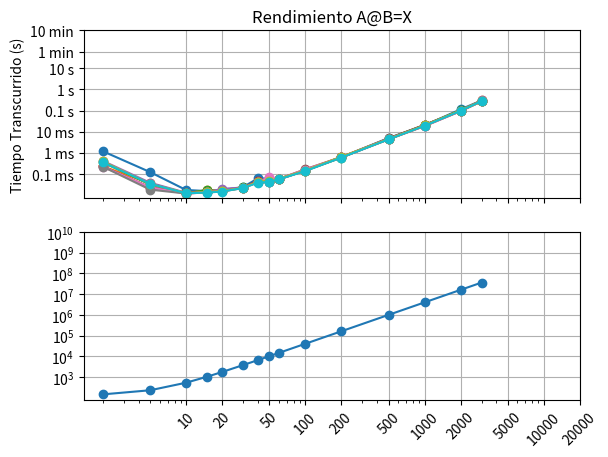

Source code (Python): (Note: this script raises an exception after producing the figure.)
# -*- coding: utf-8 -*-
"""
Created on Mon Aug 10 10:15:34 2020

@author: Ale
"""

from time import perf_counter
import matplotlib.pyplot as plt
import sys
from numpy import zeros, float32
import numpy as np


from scipy import linalg

def matriz_laplaciana(N, dtype=float32):
    
    Matrizlp = zeros((N,N), dtype=np.single)
    
    for i in range (N):
        
        for j in range (N):
            
            if i==j:
                Matrizlp[i,j]=2
                
            if i+1==j:
                Matrizlp[i,j]=-1
                
            if i-1==j:
                Matrizlp[i,j]=-1
                
    return Matrizlp

Tamañodelamatriz = [2,5,10,15,20,30,40,50,60,100,200,500,1000,2000,3000]
    
dt = []
memoria = []
    
Cantidadcorridas = 10


for numerocorrida in range(Cantidadcorridas):
    
    corrida = open(f"Corrida{numerocorrida}.txt","w")
    
    for N in Tamañodelamatriz:
        
         a=matriz_laplaciana(N,dtype=float32)

         t1 = perf_counter()
    
         X = linalg.inv(a,overwrite_a=True)

         t2 = perf_counter()
    
         deltatiempo = t2 - t1
    
         memoria1 = (sys.getsizeof(a))
    
         print(f"Para un N = {N}")
    
         print(f"El tiempo entre ambos es {deltatiempo} s")
    
         print(f"La memoria utilizada es de {memoria1} bytes")
         print("--------------------------------------")
         
         dt.append(deltatiempo)
         memoria.append(memoria1)
         
         corrida.write(f"{N} {deltatiempo} {memoria1}\n")
         corrida.flush()

plt.figure()

plt.subplot(2,1,1)

x = [10,20,50,100,200,500,1000,2000,5000,10000,20000]    
y1 = [0.1e-3,1e-3,1e-2,0.1,1.,10.,60,60*10,]
yl = ["0.1 ms","1 ms","10 ms","0.1 s","1 s","10 s","1 min","10 min"]
y2 = [10**3,10**4,10**5,10**6,10**7,10**8,10**9,10**10,]
yt = ["1 KB","10 KB","100 KB","1 MB","10 MB","100 MB","1 GB","10 GB","100 GB"]

for i in range(Cantidadcorridas):
    
    memoriausada=[]
    tiempos = []
    archivos = (f"Corrida{i}.txt")
    apertura = open(archivos,'r')
    todas_las_lineas = apertura.readlines()
    
    for j in range(len(Tamañodelamatriz)):
        
        fila = []
        fila.append(todas_las_lineas[j])
        fila = fila[0].split(" ")
        tiempos.append(float(fila[1]))
        memoriausada.append(int(fila[2]))
        
    apertura.close()
    plt.loglog(Tamañodelamatriz,tiempos,"-o")


plt.xticks(x,[])
plt.yticks(y1,yl)
plt.grid(True) 
plt.ylabel("Tiempo Transcurrido (s)")
plt.title("Rendimiento A@B=X")   

plt.subplot(2,1,2)
plt.loglog(Tamañodelamatriz,memoriausada,"-o") 
plt.xticks(x,x,rotation=45)
plt.grid(True) 
plt.yticks(y2,yt)
plt.ylabel("Uso de Memoria")
plt.xlabel("Tamaño de la matriz (N)")
plt.axhline(y=16000000000, xmin=0.001, xmax=0.9999,color="red",ls="--")

plt.show()
